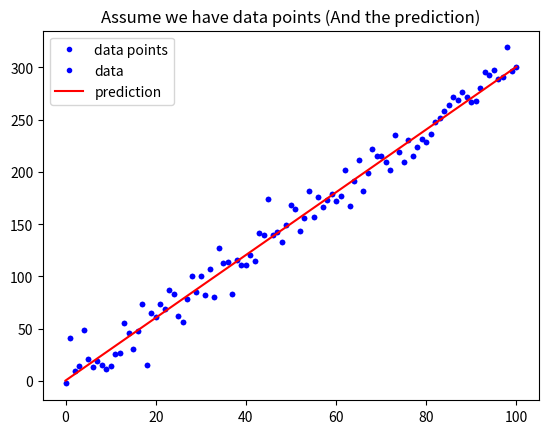

Here is the Python script that generated this plot: (Note: this script raises an exception after producing the figure.)
# 載入基礎套件與代稱
import numpy as np
import matplotlib.pyplot as plt

def mean_absolute_error(y, yp):
    """
    計算 MAE
    Args:
        - y: 實際值
        - yp: 預測值
    Return:
        - mae: MAE
    """
    mae = MAE = sum(abs(y - yp)) / len(y)
    return mae

# 定義 mean_squared_error 這個函數, 計算並傳回 MSE
def mean_squared_error():
    mse=sum((y-yp)**2)/len(y)
    return mse

# 與範例相同, 不另外解說
w = 3
b = 0.5
x_lin = np.linspace(0, 100, 101)
y = (x_lin + np.random.randn(101) * 5) * w + b

plt.plot(x_lin, y, 'b.', label = 'data points')
plt.title("Assume we have data points")
plt.legend(loc = 2)
plt.show()

# 與範例相同, 不另外解說
y_hat = x_lin * w + b
plt.plot(x_lin, y, 'b.', label = 'data')
plt.plot(x_lin, y_hat, 'r-', label = 'prediction')
plt.title("Assume we have data points (And the prediction)")
plt.legend(loc = 2)
plt.show()

# 執行 Function, 確認有沒有正常執行
MSE = mean_squared_error(y, y_hat)
MAE = mean_absolute_error(y, y_hat)
print("The Mean squared error is %.3f" % (MSE))
print("The Mean absolute error is %.3f" % (MAE))